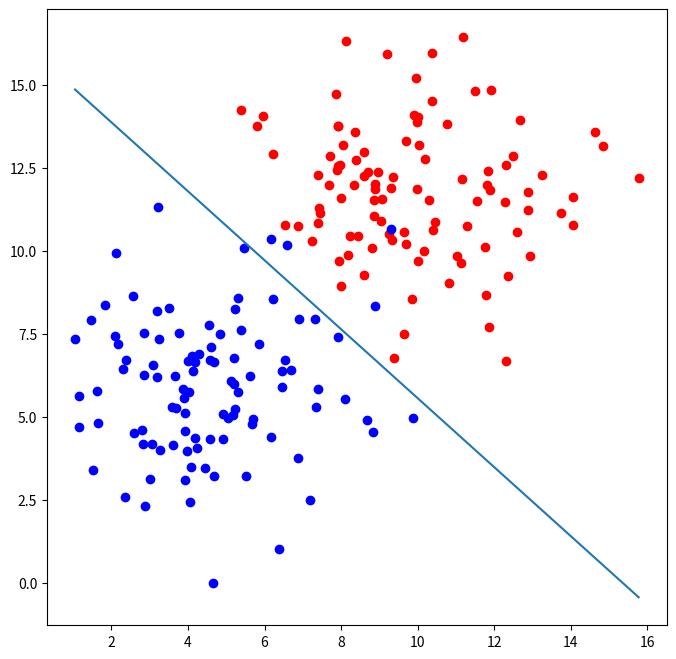

Recreate this plot in Python.
import numpy as np
import matplotlib.pyplot as plt

def draw(x1, x2):
    ln = plt.plot(x1, x2)
   
    
def sigmoid(score):
    return 1 / (1 + np.exp(-score))

def calculate_errors(line_parameters, points, y):
    m = points.shape[0]
    p = sigmoid(points * line_parameters)
    cross_entropy = -(1/m) * (np.log(p).T * y + np.log(1 - p).T * (1-y)) 
    return cross_entropy

def grandient_descent(line_parameters, points, y, iterations, alpha):
    m = points.shape[0]
    for i in range(iterations):
        p = sigmoid(points * line_parameters)
        gradient = (points.T * (p - y)) * (alpha /m)
        line_parameters = line_parameters - gradient
        w1 = line_parameters.item(0)
        w2 = line_parameters.item(1)
        b = line_parameters.item(2)
   
        x1 = np.array([points[:,0].min(), points[:,0].max()])
        x2 = -b / w2 + x1 * (-w1 / w2)
  
    draw(x1, x2)

n_pts = 100
#np.random.seed(0)
bias = np.ones(n_pts)

top_region = np.array([np.random.normal(10, 2, n_pts), np.random.normal(12, 2, n_pts), bias]).T
bottom_region = np.array([np.random.normal(5, 2, n_pts), np.random.normal(6, 2, n_pts), bias]).T
all_points = np.vstack((top_region, bottom_region))
line_parameters = np.matrix([np.zeros(3)]).T

linear_combination = all_points * line_parameters
probabilities = sigmoid(linear_combination)

y = np.array([np.zeros(n_pts), np.ones(n_pts)]).reshape(n_pts * 2, 1)

_, ax = plt.subplots(figsize=(8,8))
ax.scatter(top_region[:, 0], top_region[:, 1], color='r')
ax.scatter(bottom_region[:, 0], bottom_region[:, 1], color='b')
grandient_descent(line_parameters, all_points, y, 2500, 0.06)
plt.show()